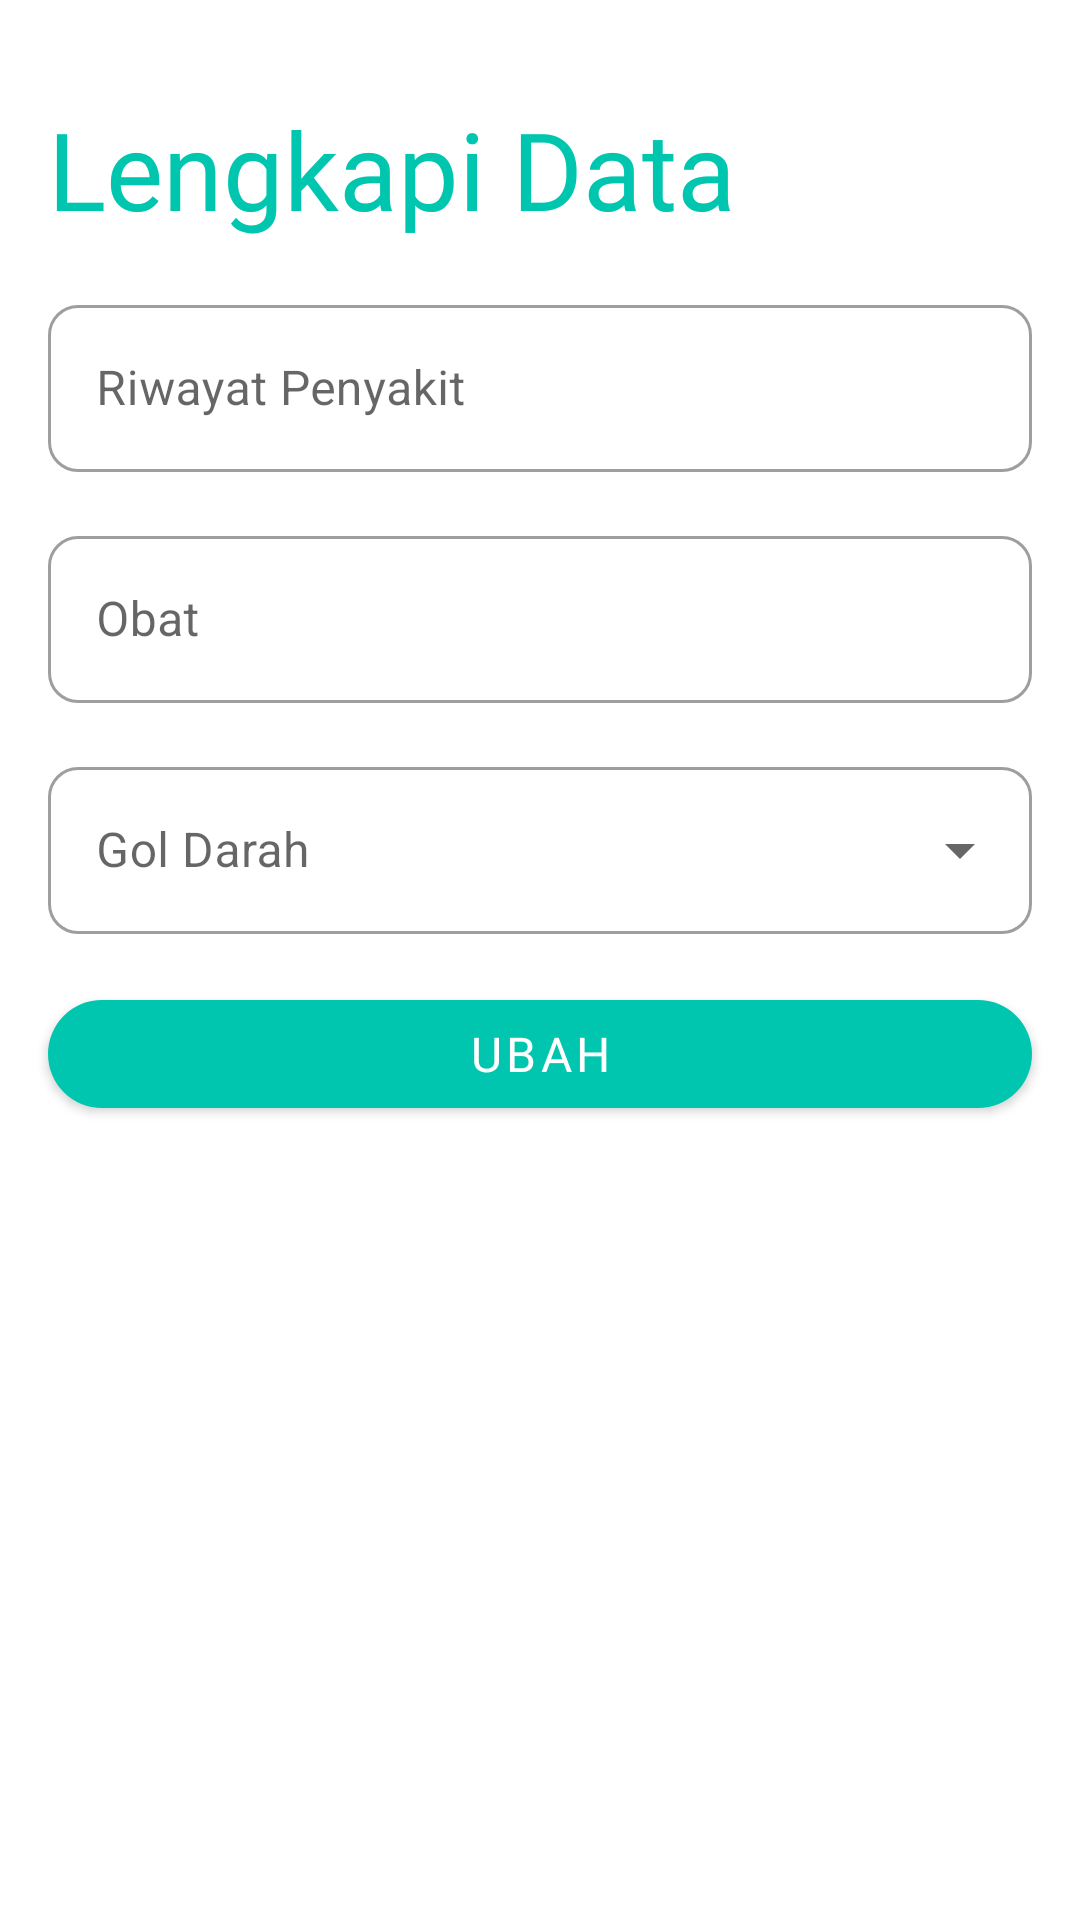

Here is an Android app screen rendered from its layout file. Give the layout XML and the strings, colors and styles it references.
<!-- AndroidManifest.xml: application theme Theme.KlinikApp -->
<!-- res/layout/activity_admin_update_pasien.xml -->
<?xml version="1.0" encoding="utf-8"?>
<ScrollView xmlns:android="http://schemas.android.com/apk/res/android"
    xmlns:app="http://schemas.android.com/apk/res-auto"
    xmlns:tools="http://schemas.android.com/tools"
    android:layout_width="match_parent"
    android:layout_height="match_parent"
    tools:context=".admin.ui.pasien.AdminUpdatePasienActivity">

    <LinearLayout
        android:id="@+id/layout_form_login"
        android:layout_width="match_parent"
        android:layout_height="wrap_content"
        android:orientation="vertical">

        <TextView
            android:id="@+id/textView"
            android:layout_width="match_parent"
            android:layout_height="wrap_content"
            android:layout_marginStart="16dp"
            android:layout_marginTop="32dp"
            android:layout_marginEnd="16dp"
            android:fontFamily="@font/poppinsbold"
            android:text="Lengkapi Data"
            android:textColor="?attr/colorPrimary"
            android:textSize="36sp" />

        
        
        
        
        
        
        
        
        
        
        
        
        
        
        

        
        
        
        
        

        

        
        
        
        
        
        
        
        
        
        
        
        
        
        
        

        
        
        
        
        

        

        
        
        
        
        
        
        
        
        
        
        
        
        
        
        

        
        
        
        
        

        

        
        
        
        
        
        
        
        
        
        
        
        
        
        
        

        
        
        
        
        

        

        
        
        
        
        
        
        
        
        
        
        
        
        
        
        

        
        
        
        
        

        

        <com.google.android.material.textfield.TextInputLayout
            android:id="@+id/layout_edt_riwayat"
            style="@style/Widget.MaterialComponents.TextInputLayout.OutlinedBox"
            android:layout_width="match_parent"
            android:layout_height="wrap_content"
            android:layout_marginStart="16dp"
            android:layout_marginTop="16dp"
            android:layout_marginEnd="16dp"
            android:hint="Riwayat Penyakit"
            app:boxCornerRadiusBottomEnd="10dp"
            app:boxCornerRadiusBottomStart="10dp"
            app:boxCornerRadiusTopEnd="10dp"
            app:boxCornerRadiusTopStart="10dp"
            app:endIconMode="clear_text">

            <com.google.android.material.textfield.TextInputEditText
                android:id="@+id/edt_riwayat"
                android:layout_width="match_parent"
                android:layout_height="wrap_content"
                android:inputType="text" />

        </com.google.android.material.textfield.TextInputLayout>

        <com.google.android.material.textfield.TextInputLayout
            android:id="@+id/layout_edt_obat"
            style="@style/Widget.MaterialComponents.TextInputLayout.OutlinedBox"
            android:layout_width="match_parent"
            android:layout_height="wrap_content"
            android:layout_marginStart="16dp"
            android:layout_marginTop="16dp"
            android:layout_marginEnd="16dp"
            android:hint="Obat"
            app:boxCornerRadiusBottomEnd="10dp"
            app:boxCornerRadiusBottomStart="10dp"
            app:boxCornerRadiusTopEnd="10dp"
            app:boxCornerRadiusTopStart="10dp"
            app:endIconMode="clear_text">

            <com.google.android.material.textfield.TextInputEditText
                android:id="@+id/edt_obat"
                android:layout_width="match_parent"
                android:layout_height="wrap_content"
                android:inputType="text" />

        </com.google.android.material.textfield.TextInputLayout>

        <com.google.android.material.textfield.TextInputLayout
            android:id="@+id/layout_edt_blood"
            style="@style/Widget.MaterialComponents.TextInputLayout.OutlinedBox.ExposedDropdownMenu"
            android:layout_width="match_parent"
            android:layout_height="wrap_content"
            android:layout_marginStart="16dp"
            android:layout_marginTop="16dp"
            android:layout_marginEnd="16dp"
            android:hint="Gol Darah"
            app:boxCornerRadiusBottomEnd="10dp"
            app:boxCornerRadiusBottomStart="10dp"
            app:boxCornerRadiusTopEnd="10dp"
            app:boxCornerRadiusTopStart="10dp">

            <com.google.android.material.textfield.MaterialAutoCompleteTextView
                android:id="@+id/edt_blood"
                android:layout_width="match_parent"
                android:layout_height="wrap_content"
                android:editable="false"
                android:enabled="true" />

        </com.google.android.material.textfield.TextInputLayout>

        <com.google.android.material.button.MaterialButton
            android:id="@+id/btn_edit_pasien"
            android:layout_width="match_parent"
            android:layout_height="wrap_content"
            android:layout_marginStart="16dp"
            android:layout_marginTop="16dp"
            android:layout_marginEnd="16dp"
            android:layout_marginBottom="16dp"
            android:fontFamily="@font/poppinsbold"
            android:text="Ubah"
            android:textSize="16sp"
            app:cornerRadius="100dp" />

    </LinearLayout>

</ScrollView>
<!-- resources referenced by this layout -->
<resources>
  <style name="Theme.KlinikApp" parent="Theme.MaterialComponents.DayNight.DarkActionBar">
          
          <item name="colorPrimary">@color/green_500</item>
          <item name="colorPrimaryVariant">@color/green_700</item>
          <item name="colorOnPrimary">@color/white</item>
          
          <item name="colorSecondary">@color/teal_200</item>
          <item name="colorSecondaryVariant">@color/teal_700</item>
          <item name="colorOnSecondary">@color/black</item>
          
          <item name="android:statusBarColor" tools:targetApi="l">?attr/colorPrimaryVariant</item>
          
      </style>
  <color name="green_500">#00C6AF</color>
  <color name="green_700">#009180</color>
  <color name="white">#FFFFFFFF</color>
  <color name="teal_200">#FF03DAC5</color>
  <color name="teal_700">#FF018786</color>
  <color name="black">#FF000000</color>
</resources>
